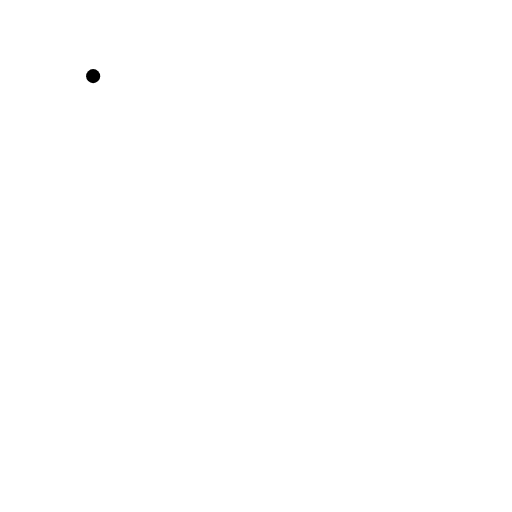
t = 0.00 s
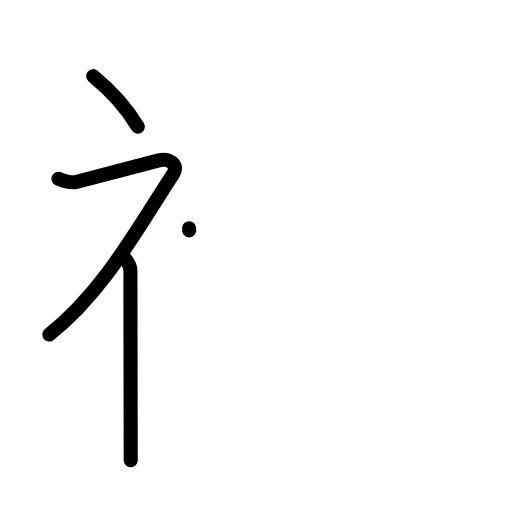
t = 3.13 s
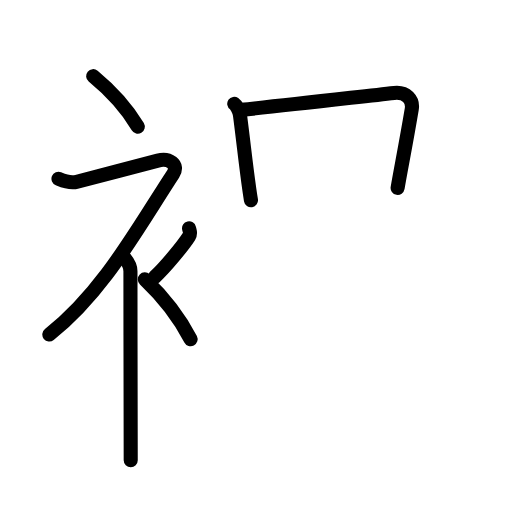
t = 6.42 s
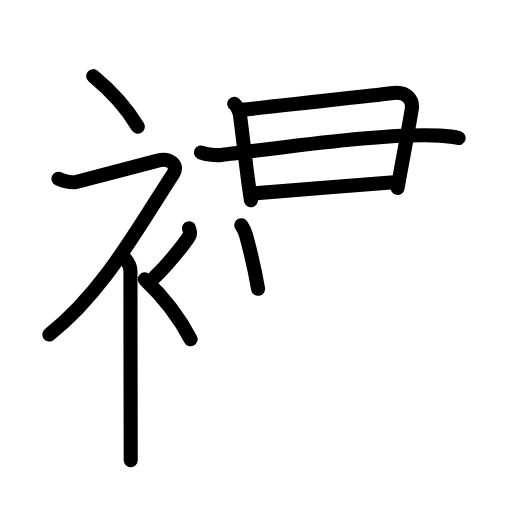
t = 9.63 s
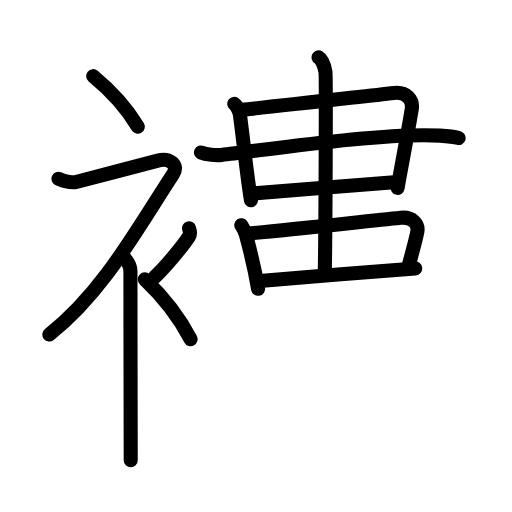
t = 12.88 s
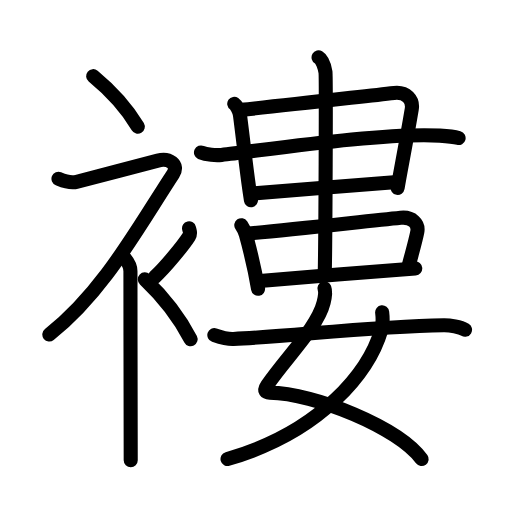
t = 16.00 s

The animated SVG that drew these frames (rendered in a browser with its animation timeline set to each time). Animation: 51 SMIL elements (animate=51); one cycle of 16.00 s.

<?xml version="1.0" encoding="UTF-8"?>
<!--
AniKanjiVG is licensed by CC-BY-SA Paul C. Sommerhoff (https://bitbucket.org/sommerhoff/anikanjivg).
AniKanjiVG uses KanjiVG which is licensed by CC-BY-SA Ulrich Apel (http://kanjivg.tagaini.net).
See also http://creativecommons.org/licenses/by-sa/3.0/
-->
<svg xmlns:kvg='http://kanjivg.tagaini.net' xmlns='http://www.w3.org/2000/svg' width='109' height='109' viewBox='0 0 109 109' style='fill:none;stroke:#000000;stroke-width:3;stroke-linecap:round;stroke-linejoin:round;' id="kvg:kanji_08938"><g id="kvg:08938" kvg:element="褸"><g id="kvg:08938-g1" kvg:element="衤" kvg:variant="true" kvg:original="衣" kvg:position="left" kvg:radical="general"><path id="kvg:08938-s1" kvg:type="㇔" d="M19.83,16.21c3.07,2.53,6.87,6.32,9.5,10.75"><animate attributeName="d" begin="0.0s" dur="1.0s" from="M19.83,16.21C19.83,16.21,19.83,16.21,19.83,16.21" to="M19.83,16.21c3.07,2.53,6.87,6.32,9.5,10.75" />
</path>
<path id="kvg:08938-s2" kvg:type="㇇" d="M12.45,38.07c0.94,0.39,2.41,1.05,3.96,0.61c1.9-0.54,14.87-3.83,17.19-4.49c2.33-0.66,4.58,0.83,3.26,2.85C29.11,48.87,21.9,62.24,10.5,71.22"><animate attributeName="d" begin="1.0s" dur="0.25s" from="M12.45,38.07C12.45,38.07,12.45,38.07,12.45,38.07" to="M12.45,38.07c0.94,0.39,2.41,1.05,3.96,0.61" />
<animate attributeName="d" begin="1.25s" dur="0.25s" from="M12.45,38.07c0.94,0.39,2.41,1.05,3.96,0.61c0,0,0,0,0,0,0" to="M12.45,38.07c0.94,0.39,2.41,1.05,3.96,0.61c1.9-0.54,14.87-3.83,17.19-4.49" />
<animate attributeName="d" begin="1.5s" dur="0.25s" from="M12.45,38.07c0.94,0.39,2.41,1.05,3.96,0.61c1.9-0.54,14.87-3.83,17.19-4.49c0,0,0,0,0,0,0" to="M12.45,38.07c0.94,0.39,2.41,1.05,3.96,0.61c1.9-0.54,14.87-3.83,17.19-4.49c2.33-0.66,4.58,0.83,3.26,2.85" />
<animate attributeName="d" begin="1.75s" dur="0.25s" from="M12.45,38.07c0.94,0.39,2.41,1.05,3.96,0.61c1.9-0.54,14.87-3.83,17.19-4.49c2.33-0.66,4.58,0.83,3.26,2.85c0,0,0,0,0,0,0" to="M12.45,38.07c0.94,0.39,2.41,1.05,3.96,0.61c1.9-0.54,14.87-3.83,17.19-4.49c2.33-0.66,4.58,0.83,3.26,2.85C29.11,48.87,21.9,62.24,10.5,71.22" />
<animate attributeName="d" begin="0s" dur="1.0s" from="M-100,-100" to="M-100,-100" />
</path>
<path id="kvg:08938-s3" kvg:type="㇑" d="M26,54.33c0.12,0.29,1.77,1.52,1.77,3.39c0,14.88,0.06,37.2,0.06,40.25"><animate attributeName="d" begin="2.0s" dur="0.5s" from="M26,54.33C26,54.33,26,54.33,26,54.33" to="M26,54.33c0.12,0.29,1.77,1.52,1.77,3.39" />
<animate attributeName="d" begin="2.5s" dur="0.5s" from="M26,54.33c0.12,0.29,1.77,1.52,1.77,3.39c0,0,0,0,0,0,0" to="M26,54.33c0.12,0.29,1.77,1.52,1.77,3.39c0,14.88,0.06,37.2,0.06,40.25" />
<animate attributeName="d" begin="0s" dur="2.0s" from="M-100,-100" to="M-100,-100" />
</path>
<path id="kvg:08938-s4" kvg:type="㇒" d="M40.25,48.61c0.2,0.85,0.4,1.08,0,1.7c-1.2,1.87-4.9,6.45-7.3,8.66"><animate attributeName="d" begin="3.0s" dur="0.5s" from="M40.25,48.61C40.25,48.61,40.25,48.61,40.25,48.61" to="M40.25,48.61c0.2,0.85,0.4,1.08,0,1.7" />
<animate attributeName="d" begin="3.5s" dur="0.5s" from="M40.25,48.61c0.2,0.85,0.4,1.08,0,1.7c0,0,0,0,0,0,0" to="M40.25,48.61c0.2,0.85,0.4,1.08,0,1.7c-1.2,1.87-4.9,6.45-7.3,8.66" />
<animate attributeName="d" begin="0s" dur="3.0s" from="M-100,-100" to="M-100,-100" />
</path>
<path id="kvg:08938-s5" kvg:type="㇔" d="M30.83,59.46c3.16,3,7.04,7.5,9.75,12.75"><animate attributeName="d" begin="4.0s" dur="1.0s" from="M30.83,59.46C30.83,59.46,30.83,59.46,30.83,59.46" to="M30.83,59.46c3.16,3,7.04,7.5,9.75,12.75" />
<animate attributeName="d" begin="0s" dur="4.0s" from="M-100,-100" to="M-100,-100" />
</path>
</g>
<g id="kvg:08938-g2" kvg:element="婁" kvg:position="right"><g id="kvg:08938-g3" kvg:position="top"><g id="kvg:08938-g4" kvg:element="串" kvg:part="1"><g id="kvg:08938-g5" kvg:element="口"><path id="kvg:08938-s6" kvg:type="㇑" d="M49.87,22.1c0.38,0.26,1.09,1.42,1.22,2.42c0.85,6.54,1.6,13.79,2.34,18.1"><animate attributeName="d" begin="5.0s" dur="0.5s" from="M49.87,22.1C49.87,22.1,49.87,22.1,49.87,22.1" to="M49.87,22.1c0.38,0.26,1.09,1.42,1.22,2.42" />
<animate attributeName="d" begin="5.5s" dur="0.5s" from="M49.87,22.1c0.38,0.26,1.09,1.42,1.22,2.42c0,0,0,0,0,0,0" to="M49.87,22.1c0.38,0.26,1.09,1.42,1.22,2.42c0.85,6.54,1.6,13.79,2.34,18.1" />
<animate attributeName="d" begin="0s" dur="5.0s" from="M-100,-100" to="M-100,-100" />
</path>
<path id="kvg:08938-s7" kvg:type="㇕" d="M51.27,23.39c10.25-1.02,24.54-2.71,32.65-3.6c2.59-0.28,4.07,1.47,3.74,3.45C86.34,31.06,85.4,35.65,84.65,40"><animate attributeName="d" begin="6.0s" dur="0.3333333333333333s" from="M51.27,23.39C51.27,23.39,51.27,23.39,51.27,23.39" to="M51.27,23.39c10.25-1.02,24.54-2.71,32.65-3.6" />
<animate attributeName="d" begin="6.333333333333333s" dur="0.3333333333333333s" from="M51.27,23.39c10.25-1.02,24.54-2.71,32.65-3.6c0,0,0,0,0,0,0" to="M51.27,23.39c10.25-1.02,24.54-2.71,32.65-3.6c2.59-0.28,4.07,1.47,3.74,3.45" />
<animate attributeName="d" begin="6.666666666666667s" dur="0.3333333333333333s" from="M51.27,23.39c10.25-1.02,24.54-2.71,32.65-3.6c2.59-0.28,4.07,1.47,3.74,3.45c0,0,0,0,0,0,0" to="M51.27,23.39c10.25-1.02,24.54-2.71,32.65-3.6c2.59-0.28,4.07,1.47,3.74,3.45C86.34,31.06,85.4,35.65,84.65,40" />
<animate attributeName="d" begin="0s" dur="6.0s" from="M-100,-100" to="M-100,-100" />
</path>
</g>
</g>
<path id="kvg:08938-s8" kvg:type="㇐" d="M42.79,32.46c1.14,0.52,3.24,0.65,4.38,0.52c8.78-0.96,34.48-4.84,46.46-4.1c1.9,0.12,3.04,0.25,4,0.51"><animate attributeName="d" begin="7.0s" dur="0.3333333333333333s" from="M42.79,32.46C42.79,32.46,42.79,32.46,42.79,32.46" to="M42.79,32.46c1.14,0.52,3.24,0.65,4.38,0.52" />
<animate attributeName="d" begin="7.333333333333333s" dur="0.3333333333333333s" from="M42.79,32.46c1.14,0.52,3.24,0.65,4.38,0.52c0,0,0,0,0,0,0" to="M42.79,32.46c1.14,0.52,3.24,0.65,4.38,0.52c8.78-0.96,34.48-4.84,46.46-4.1" />
<animate attributeName="d" begin="7.666666666666667s" dur="0.3333333333333333s" from="M42.79,32.46c1.14,0.52,3.24,0.65,4.38,0.52c8.78-0.96,34.48-4.84,46.46-4.1c0,0,0,0,0,0,0" to="M42.79,32.46c1.14,0.52,3.24,0.65,4.38,0.52c8.78-0.96,34.48-4.84,46.46-4.1c1.9,0.12,3.04,0.25,4,0.51" />
<animate attributeName="d" begin="0s" dur="7.0s" from="M-100,-100" to="M-100,-100" />
</path>
<g id="kvg:08938-g6" kvg:element="串" kvg:part="2"><path id="kvg:08938-s9" kvg:type="㇐" d="M53.82,41.2c2.63-0.24,26.69-2.17,30.07-2.42"><animate attributeName="d" begin="8.0s" dur="1.0s" from="M53.82,41.2C53.82,41.2,53.82,41.2,53.82,41.2" to="M53.82,41.2c2.63-0.24,26.69-2.17,30.07-2.42" />
<animate attributeName="d" begin="0s" dur="8.0s" from="M-100,-100" to="M-100,-100" />
</path>
<g id="kvg:08938-g7" kvg:element="中"><g id="kvg:08938-g8" kvg:element="口"><path id="kvg:08938-s10" kvg:type="㇑" d="M51.37,47.94c0.3,0.45,0.7,1.06,0.97,2.02c1.41,5.13,2.04,8.18,2.6,11.52"><animate attributeName="d" begin="9.0s" dur="0.5s" from="M51.37,47.94C51.37,47.94,51.37,47.94,51.37,47.94" to="M51.37,47.94c0.3,0.45,0.7,1.06,0.97,2.02" />
<animate attributeName="d" begin="9.5s" dur="0.5s" from="M51.37,47.94c0.3,0.45,0.7,1.06,0.97,2.02c0,0,0,0,0,0,0" to="M51.37,47.94c0.3,0.45,0.7,1.06,0.97,2.02c1.41,5.13,2.04,8.18,2.6,11.52" />
<animate attributeName="d" begin="0s" dur="9.0s" from="M-100,-100" to="M-100,-100" />
</path>
<path id="kvg:08938-s11" kvg:type="㇕b" d="M52.59,49.75c9.73-0.89,25.02-2.61,32.71-3.38c2.45-0.25,3.87,1.28,3.54,2.99c-0.38,2.01-1.38,5.37-1.98,7.79"><animate attributeName="d" begin="10.0s" dur="0.3333333333333333s" from="M52.59,49.75C52.59,49.75,52.59,49.75,52.59,49.75" to="M52.59,49.75c9.73-0.89,25.02-2.61,32.71-3.38" />
<animate attributeName="d" begin="10.333333333333334s" dur="0.3333333333333333s" from="M52.59,49.75c9.73-0.89,25.02-2.61,32.71-3.38c0,0,0,0,0,0,0" to="M52.59,49.75c9.73-0.89,25.02-2.61,32.71-3.38c2.45-0.25,3.87,1.28,3.54,2.99" />
<animate attributeName="d" begin="10.666666666666666s" dur="0.3333333333333333s" from="M52.59,49.75c9.73-0.89,25.02-2.61,32.71-3.38c2.45-0.25,3.87,1.28,3.54,2.99c0,0,0,0,0,0,0" to="M52.59,49.75c9.73-0.89,25.02-2.61,32.71-3.38c2.45-0.25,3.87,1.28,3.54,2.99c-0.38,2.01-1.38,5.37-1.98,7.79" />
<animate attributeName="d" begin="0s" dur="10.0s" from="M-100,-100" to="M-100,-100" />
</path>
<path id="kvg:08938-s12" kvg:type="㇐b" d="M55.32,59.81c2.63-0.24,29.7-2.42,33.08-2.67"><animate attributeName="d" begin="11.0s" dur="1.0s" from="M55.32,59.81C55.32,59.81,55.32,59.81,55.32,59.81" to="M55.32,59.81c2.63-0.24,29.7-2.42,33.08-2.67" />
<animate attributeName="d" begin="0s" dur="11.0s" from="M-100,-100" to="M-100,-100" />
</path>
</g>
<g id="kvg:08938-g9" kvg:element="丨"><path id="kvg:08938-s13" kvg:type="㇑" d="M67.82,12.22c0.82,0.48,1.31,2.17,1.47,3.14c0.16,0.97,0,36.96-0.16,43"><animate attributeName="d" begin="12.0s" dur="0.5s" from="M67.82,12.22C67.82,12.22,67.82,12.22,67.82,12.22" to="M67.82,12.22c0.82,0.48,1.31,2.17,1.47,3.14" />
<animate attributeName="d" begin="12.5s" dur="0.5s" from="M67.82,12.22c0.82,0.48,1.31,2.17,1.47,3.14c0,0,0,0,0,0,0" to="M67.82,12.22c0.82,0.48,1.31,2.17,1.47,3.14c0.16,0.97,0,36.96-0.16,43" />
<animate attributeName="d" begin="0s" dur="12.0s" from="M-100,-100" to="M-100,-100" />
</path>
</g>
</g>
</g>
</g>
<g id="kvg:08938-g10" kvg:element="女" kvg:position="bottom"><path id="kvg:08938-s14" kvg:type="㇛" d="M69.07,61.38c0.33,0.87,0.1,1.95-0.17,3.03C67.6,69.67,61.04,75.95,56.89,82c-0.9,1.32-0.19,1.57,0.5,1.58c9.63,0.15,27.4,7.38,32.38,14.15"><animate attributeName="d" begin="13.0s" dur="0.25s" from="M69.07,61.38C69.07,61.38,69.07,61.38,69.07,61.38" to="M69.07,61.38c0.33,0.87,0.1,1.95-0.17,3.03" />
<animate attributeName="d" begin="13.25s" dur="0.25s" from="M69.07,61.38c0.33,0.87,0.1,1.95-0.17,3.03c0,0,0,0,0,0,0" to="M69.07,61.38c0.33,0.87,0.1,1.95-0.17,3.03C67.6,69.67,61.04,75.95,56.89,82" />
<animate attributeName="d" begin="13.5s" dur="0.25s" from="M69.07,61.38c0.33,0.87,0.1,1.95-0.17,3.03C67.6,69.67,61.04,75.95,56.89,82c0,0,0,0,0,0,0" to="M69.07,61.38c0.33,0.87,0.1,1.95-0.17,3.03C67.6,69.67,61.04,75.95,56.89,82c-0.9,1.32-0.19,1.57,0.5,1.58" />
<animate attributeName="d" begin="13.75s" dur="0.25s" from="M69.07,61.38c0.33,0.87,0.1,1.95-0.17,3.03C67.6,69.67,61.04,75.95,56.89,82c-0.9,1.32-0.19,1.57,0.5,1.58c0,0,0,0,0,0,0" to="M69.07,61.38c0.33,0.87,0.1,1.95-0.17,3.03C67.6,69.67,61.04,75.95,56.89,82c-0.9,1.32-0.19,1.57,0.5,1.58c9.63,0.15,27.4,7.38,32.38,14.15" />
<animate attributeName="d" begin="0s" dur="13.0s" from="M-100,-100" to="M-100,-100" />
</path>
<path id="kvg:08938-s15" kvg:type="㇒" d="M81.36,66.5c0.09,0.76,0.15,2.59-0.17,3.69c-2.58,8.86-12.64,21.73-32.75,27.53"><animate attributeName="d" begin="14.0s" dur="0.5s" from="M81.36,66.5C81.36,66.5,81.36,66.5,81.36,66.5" to="M81.36,66.5c0.09,0.76,0.15,2.59-0.17,3.69" />
<animate attributeName="d" begin="14.5s" dur="0.5s" from="M81.36,66.5c0.09,0.76,0.15,2.59-0.17,3.69c0,0,0,0,0,0,0" to="M81.36,66.5c0.09,0.76,0.15,2.59-0.17,3.69c-2.58,8.86-12.64,21.73-32.75,27.53" />
<animate attributeName="d" begin="0s" dur="14.0s" from="M-100,-100" to="M-100,-100" />
</path>
<path id="kvg:08938-s16" kvg:type="㇐" d="M45.63,71.33c1.6,0.55,3.3,0.88,4.06,0.84c12.01-0.53,29.38-2.7,44.8-2.94c1.28-0.02,3.47,0.34,4.51,0.97"><animate attributeName="d" begin="15.0s" dur="0.3333333333333333s" from="M45.63,71.33C45.63,71.33,45.63,71.33,45.63,71.33" to="M45.63,71.33c1.6,0.55,3.3,0.88,4.06,0.84" />
<animate attributeName="d" begin="15.333333333333334s" dur="0.3333333333333333s" from="M45.63,71.33c1.6,0.55,3.3,0.88,4.06,0.84c0,0,0,0,0,0,0" to="M45.63,71.33c1.6,0.55,3.3,0.88,4.06,0.84c12.01-0.53,29.38-2.7,44.8-2.94" />
<animate attributeName="d" begin="15.666666666666666s" dur="0.3333333333333333s" from="M45.63,71.33c1.6,0.55,3.3,0.88,4.06,0.84c12.01-0.53,29.38-2.7,44.8-2.94c0,0,0,0,0,0,0" to="M45.63,71.33c1.6,0.55,3.3,0.88,4.06,0.84c12.01-0.53,29.38-2.7,44.8-2.94c1.28-0.02,3.47,0.34,4.51,0.97" />
<animate attributeName="d" begin="0s" dur="15.0s" from="M-100,-100" to="M-100,-100" />
</path>
</g>
</g>
</g>
</svg>
